Run: headless pygame with SDL's dummy video driver; simulated clock (each Clock.tick advances the game by its frame time, no real sleeping); random seed 0; keys injected as events and as key.get_pressed() state; mouse plan: one left click at the window centre at the start of phase 2, then a move to the lower-right quarter at the start of phase 3.
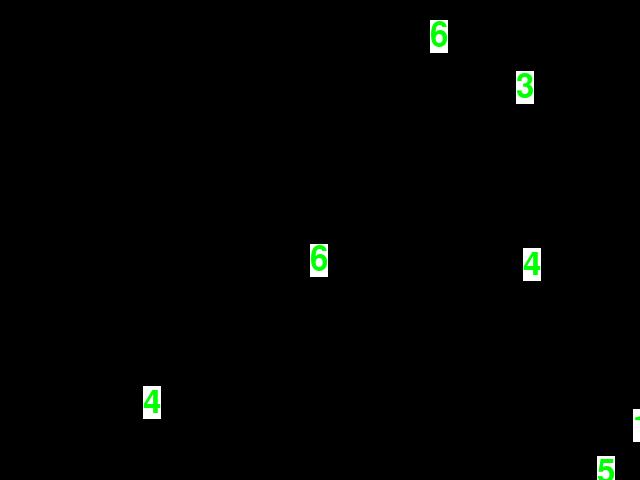
Frame 1 of 4 · flips 1–60 · no input
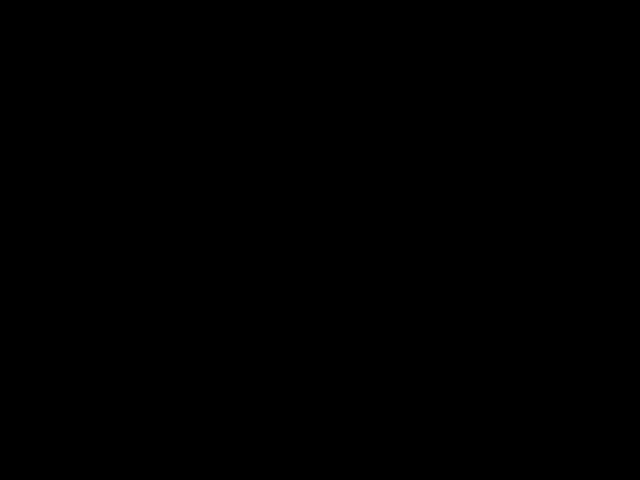
Frame 2 of 4 · flips 61–180 · clicked the window centre · tapped SPACE, RETURN · held RIGHT (→), D
Frame 3 of 4 · flips 181–300 · moved the mouse to the lower-right quarter · held DOWN (↓), S · screen unchanged from frame 2, image omitted
Frame 4 of 4 · flips 301–420 · held LEFT (←), A, UP (↑), W · screen unchanged from frame 3, image omitted

The pygame program that drew these frames:

import pygame, sys, random
from time import sleep
from pygame.locals import *

# set up pygame
pygame.init()
mainClock = pygame.time.Clock()
pygame.mouse.set_visible(True)

# set up the window
WINDOWWIDTH = 640
WINDOWHEIGHT = 480
windowSurface = pygame.display.set_mode((WINDOWWIDTH, WINDOWHEIGHT), 0, 32)
pygame.display.set_caption('Matematica Legal')

# set up the colors
BLACK = (0, 0, 0)
GREEN = (0, 255, 0)
WHITE = (255, 255, 255)

font = pygame.font.SysFont(None, 48)


#pygame.draw.rect(windowSurface, (255,0,0), (textRect.left - 20, textRect.top - 20, textRect.width + 40, textRect.height + 40))

# set up the player and food data structure
RESULT = False
START = True
START2 = True
QUIZ = True
fichas = []

def drawText(text, font, surface, x, y,f,b):
    textobj = font.render(text, 1, f, b)
    textrect = textobj.get_rect()
    textrect.topleft = (x, y)
    return textobj, textrect
#    surface.blit(textobj, textrect)

for i in range(7):
#    fichas.append(pygame.Rect(random.randint(0, WINDOWWIDTH - FOODSIZE), random.randint(0, WINDOWHEIGHT - FOODSIZE), FOODSIZE, FOODSIZE))
    x, y = drawText(str(random.randint(0, 10)), font, windowSurface, random.randint(0, WINDOWWIDTH), random.randint(0, WINDOWHEIGHT), GREEN, WHITE )
    fichas.append({'text':x, 'textrect':y})


def init_screen():
    print("Init_screen funciona!")
    x, y = drawText('10', font, windowSurface, (WINDOWWIDTH / 3) - 100, (WINDOWHEIGHT / 3),(0,255,0),(255,255,255))
    windowSurface.blit(x,y)
    pygame.display.update()
    sleep(1)

    x, y = drawText('+', font, windowSurface, (WINDOWWIDTH / 3) - 50, (WINDOWHEIGHT / 3),(0,255,0),(0,0,0))
    windowSurface.blit(x,y)
    pygame.display.update()
    sleep(1)

    x, y = drawText('20', font, windowSurface, (WINDOWWIDTH / 3), (WINDOWHEIGHT / 3),(255,0,0),(255,255,255))
    windowSurface.blit(x,y)
    pygame.display.update()
    sleep(1)    

    x, y = drawText('+', font, windowSurface, (WINDOWWIDTH / 3) + 50, (WINDOWHEIGHT / 3),(0,255,0),(0,0,0))
    windowSurface.blit(x,y)
    pygame.display.update()
    sleep(1)    

    x, y = drawText('30', font, windowSurface, (WINDOWWIDTH / 3) + 100, (WINDOWHEIGHT / 3),(0,0,255),(255,255,255))
    windowSurface.blit(x,y)

    x, y = drawText('=', font, windowSurface, (WINDOWWIDTH / 3) + 150, (WINDOWHEIGHT / 3),(0,255,0),(0,0,0))
    windowSurface.blit(x,y)
    pygame.display.update()
    sleep(6)
    
    
    #pygame.draw.rect(windowSurface, WHITE, player)

def atualiza_screen():
    print("Atualiza_screen funciona!")
    x, y = drawText('10', font, windowSurface, (WINDOWWIDTH / 3) - 100, (WINDOWHEIGHT / 3),(0,255,0),(255,255,255))
    windowSurface.blit(x,y) 
    x, y = drawText('+', font, windowSurface, (WINDOWWIDTH / 3) - 50, (WINDOWHEIGHT / 3),(0,255,0),(0,0,0))
    windowSurface.blit(x,y)
    x, y = drawText('20', font, windowSurface, (WINDOWWIDTH / 3), (WINDOWHEIGHT / 3),(255,0,0),(255,255,255))
    windowSurface.blit(x,y)
    x, y = drawText('+', font, windowSurface, (WINDOWWIDTH / 3) + 50, (WINDOWHEIGHT / 3),(0,255,0),(0,0,0))
    windowSurface.blit(x,y)
    x, y = drawText('30', font, windowSurface, (WINDOWWIDTH / 3) + 100, (WINDOWHEIGHT / 3),(0,0,255),(255,255,255))
    windowSurface.blit(x,y)
    x, y = drawText('=', font, windowSurface, (WINDOWWIDTH / 3) + 150, (WINDOWHEIGHT / 3),(0,255,0),(0,0,0))
    windowSurface.blit(x,y)

def quiz():
    print("Quiz funciona!")
    for x in fichas:
        windowSurface.blit(x['text'],x['textrect'])
        print(x['text'], x['textrect'])

    if RESULT:
        print("Mouse moveu!")
        global QUIZ
        QUIZ = False

# run the game loop
while True:
    # check for events
    for event in pygame.event.get():
        if event.type == QUIT:
            pygame.quit()
            sys.exit()
        
        if event.type == MOUSEBUTTONDOWN:
            #foods.append(pygame.Rect(event.pos[0], event.pos[1], FOODSIZE, FOODSIZE))
            RESULT = True
            pass
    
    # draw the black background onto the surface
    windowSurface.fill(BLACK)

    # draw the player onto the surface
    if START:
        init_screen()
        START = False
    
    if QUIZ:
        quiz()
    
    if START2:
        print("")
        init_screen()
        START2 = False

    if not QUIZ and START2:
        atualiza_screen()
   
    # draw the window onto the screen
    pygame.display.update()
    mainClock.tick(40)
